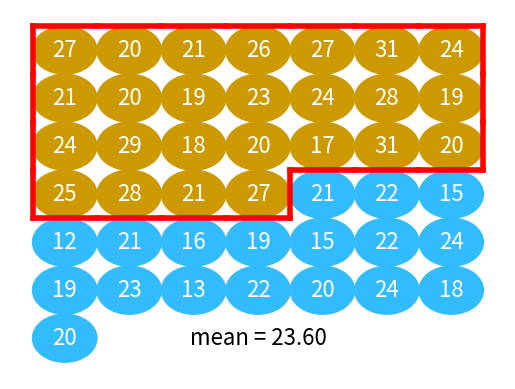
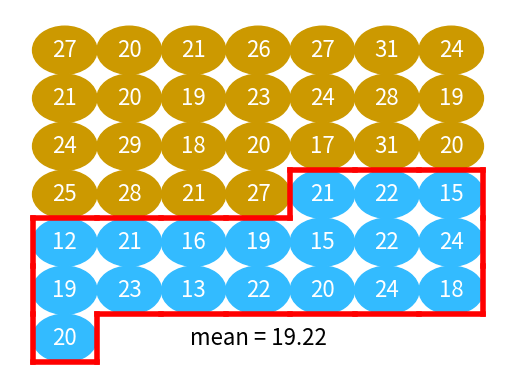
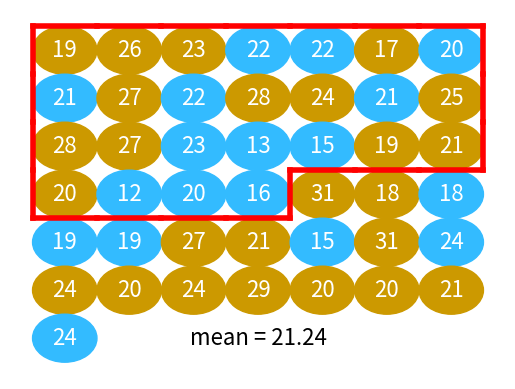
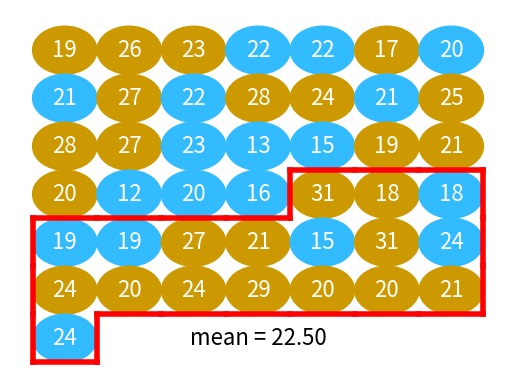
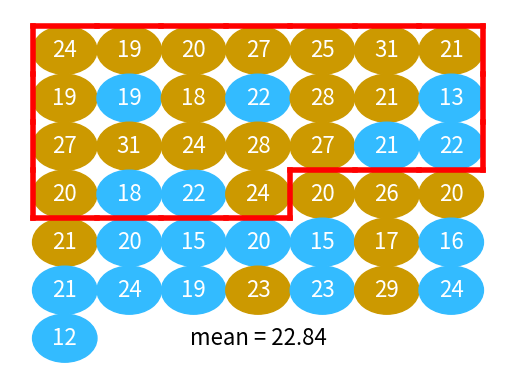
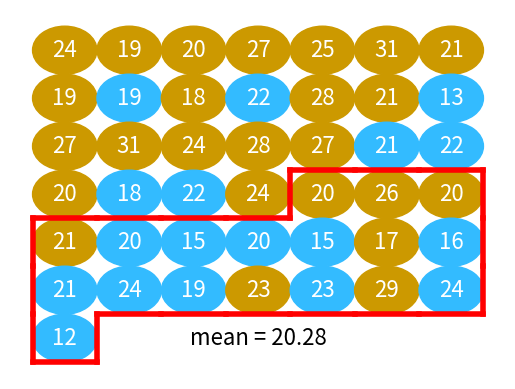
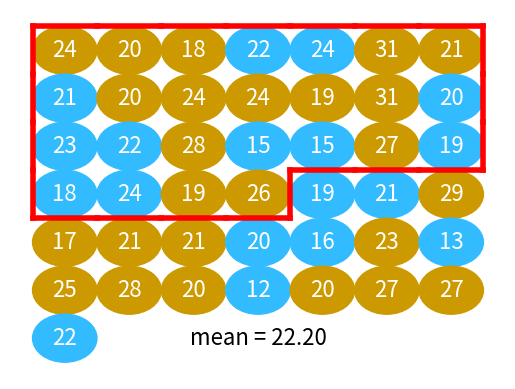
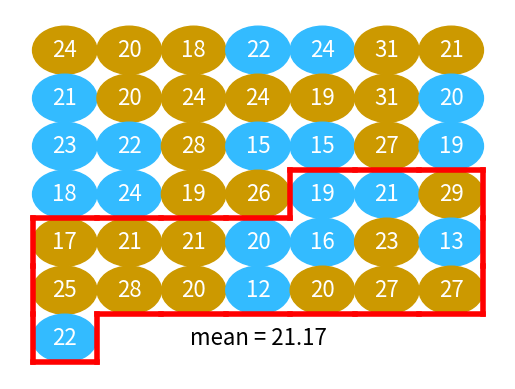

These figures' Python source, in order:
from itertools import cycle
from collections import Counter
from random import shuffle, seed

import numpy as np

import matplotlib.patches as mpatches
import matplotlib.pyplot as plt



class BallShower:

    def __init__(self, rows, cols,
                 ball_txt_fontsize=16,
                 ball_txt_color='white'):
        self.rows = rows
        self.cols = cols
        self.ball_txt_fontsize=ball_txt_fontsize
        self.ball_txt_color=ball_txt_color
        diameter = 1 / self.rows
        self.radius = diameter / 2
        self.centers_x = np.arange(self.rows) * diameter + self.radius
        self.centers_y = (np.arange(self.cols) * diameter + self.radius)[::-1]
        self._ax = None
        self._balls = []

    def ball_center(self, ball_no):
        ball_row = ball_no // self.cols
        ball_col = ball_no % self.cols
        return self.centers_x[ball_col], self.centers_y[ball_row]

    def ball_edges(self, ball_no):
        c_x, c_y = self.ball_center(ball_no)
        r = self.radius
        return (((c_x - r,  c_x - r), (c_y - r, c_y + r)),
                ((c_x - r,  c_x + r), (c_y + r, c_y + r)),
                ((c_x - r,  c_x + r), (c_y - r, c_y - r)),
                ((c_x + r,  c_x + r), (c_y - r, c_y + r)),
               )

    def _round_edge(self, edge, precision):
        return tuple(tuple(np.round(cs, precision)) for cs in edge)

    def bounding_edges(self, ball_nos, precision=6):
        all_edges = sum([self.ball_edges(b) for b in ball_nos], ())
        all_edges = [self._round_edge(es, precision) for es in all_edges]
        edge_counts = Counter(all_edges)
        return tuple(e for e, c in edge_counts.items() if c == 1)

    def ball_figure(self, balls, ax=None):
        if ax is None:
            plt.figure()
            ax = plt.gca()
        for ball_no, ball in enumerate(balls):
            c_x, c_y = self.ball_center(ball_no)
            bugs, color = balls[ball_no]
            p = mpatches.Circle((c_x, c_y), self.radius, color=color)
            plt.text(c_x, c_y,
                    bugs,
                    horizontalalignment='center',
                    verticalalignment='center',
                    fontsize=self.ball_txt_fontsize,
                    color=self.ball_txt_color)
            ax.add_patch(p)
        ax.axis('off')
        self._balls = balls
        self._ax = ax

    def plot_bb(self, ball_nos, color='red', linewidth=4):
        for xs, ys in self.bounding_edges(ball_nos):
            self._ax.plot(xs, ys, color=color, linewidth=linewidth)

    def mean_for(self, ball_nos, plot_ball, color='black'):
        values = [self._balls[i][0] for i in ball_nos]
        mu = np.mean(values)
        c_x, c_y = self.ball_center(plot_ball)
        self._ax.text(c_x, c_y,
                      'mean = {:.2f}'.format(mu),
                      horizontalalignment='center',
                      verticalalignment='center',
                      fontsize=self.ball_txt_fontsize,
                      color=color)
        return mu


beer_attract = [27, 20, 21, 26, 27, 31, 24, 21, 20,
                19, 23, 24, 28, 19, 24, 29, 18,
                20, 17, 31, 20, 25, 28, 21, 27]
n_beer = len(beer_attract)
beer_balls = list(zip(beer_attract, cycle(['#cc9900'])))

water_attract = [21, 22, 15, 12, 21, 16,
                 19, 15, 22, 24, 19, 23,
                 13, 22, 20, 24, 18, 20]
water_balls = list(zip(water_attract, cycle(['#33bbff'])))
balls = beer_balls + water_balls
n_balls = len(balls)

bshower = BallShower(7, 7)
beer_nos = range(n_beer)
water_nos = range(n_beer, n_balls)
empty_ball = n_balls + 2

bshower.ball_figure(balls)
plt.savefig('just_balls.png')

bshower.plot_bb(beer_nos)
beer_m = bshower.mean_for(beer_nos, empty_ball)
plt.savefig('beer_mean.png')

bshower.ball_figure(balls)
bshower.plot_bb(water_nos)
water_m = bshower.mean_for(water_nos, empty_ball)
plt.savefig('water_mean.png')
print(f'Actual difference: {beer_m - water_m:0.2f}')

seed(42)
shuffled = balls[:]

for i in range(3):
    shuffle(shuffled)
    bshower.ball_figure(shuffled)
    plt.savefig(f'fake_balls{i}.png')
    bshower.plot_bb(beer_nos)
    fb_m = bshower.mean_for(beer_nos, empty_ball)
    plt.savefig(f'fake_beer_mean{i}.png')

    bshower.ball_figure(shuffled)
    bshower.plot_bb(water_nos)
    fw_m = bshower.mean_for(water_nos, empty_ball)
    plt.savefig(f'fake_water_mean{i}.png')

    print(f'Fake difference {i}: {fb_m - fw_m:0.2f}')
